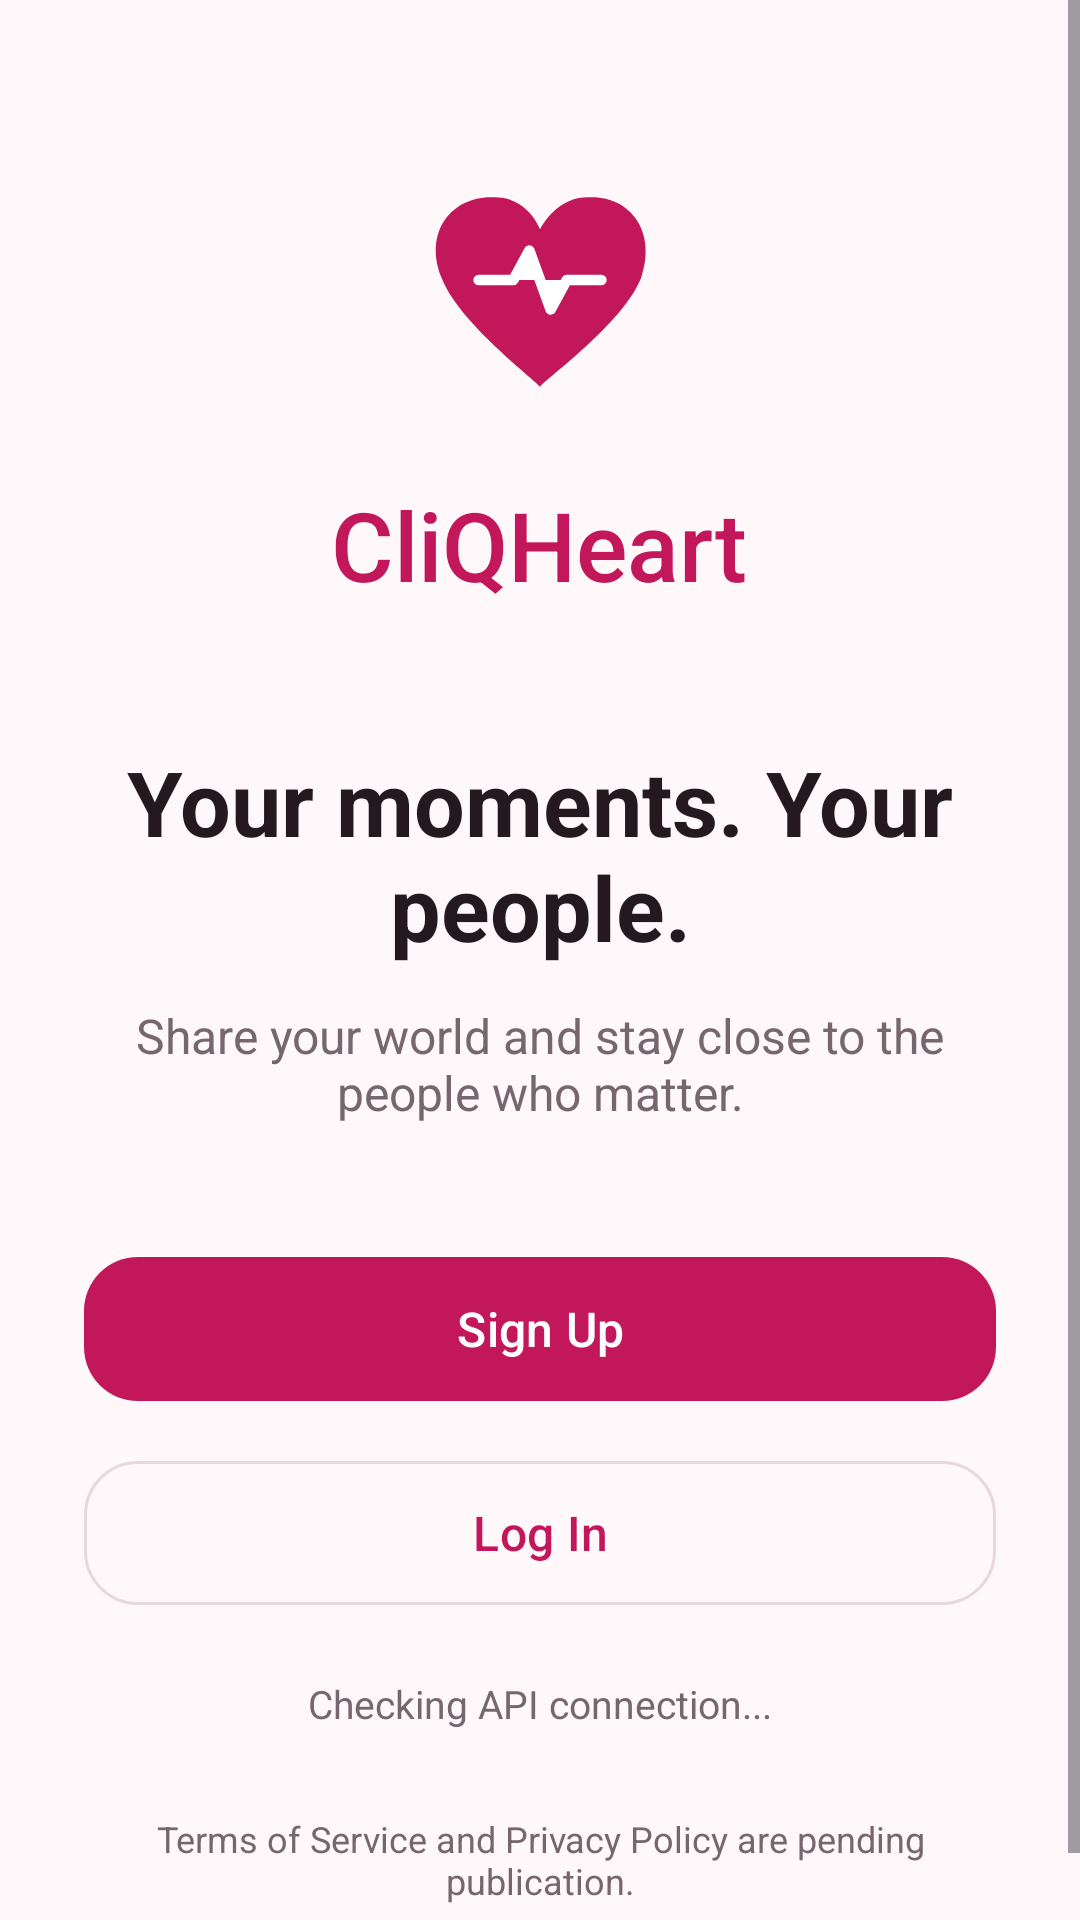

Produce the Android XML layout that renders to this screen, including the resource entries it uses.
<!-- AndroidManifest.xml: application theme Theme.CliQHeart -->
<!-- res/layout/fragment_welcome.xml -->
<?xml version="1.0" encoding="utf-8"?>
<ScrollView xmlns:android="http://schemas.android.com/apk/res/android"
    xmlns:app="http://schemas.android.com/apk/res-auto"
    android:layout_width="match_parent"
    android:layout_height="match_parent"
    android:fillViewport="true"
    android:background="@color/heart_background">

    <LinearLayout
        android:layout_width="match_parent"
        android:layout_height="wrap_content"
        android:gravity="center_horizontal"
        android:orientation="vertical"
        android:paddingStart="28dp"
        android:paddingTop="48dp"
        android:paddingEnd="28dp"
        android:paddingBottom="28dp">

        <ImageView
            android:layout_width="96dp"
            android:layout_height="96dp"
            android:contentDescription="@string/app_name"
            android:src="@drawable/ic_cliqheart" />

        <TextView
            android:layout_width="wrap_content"
            android:layout_height="wrap_content"
            android:layout_marginTop="16dp"
            android:fontFamily="sans-serif-medium"
            android:text="@string/app_name"
            android:textColor="@color/heart_primary"
            android:textSize="32sp" />

        <TextView
            android:layout_width="match_parent"
            android:layout_height="wrap_content"
            android:layout_marginTop="44dp"
            android:gravity="center"
            android:text="@string/welcome_title"
            android:textColor="@color/heart_text"
            android:textSize="30sp"
            android:textStyle="bold" />

        <TextView
            android:layout_width="match_parent"
            android:layout_height="wrap_content"
            android:layout_marginTop="12dp"
            android:gravity="center"
            android:text="@string/welcome_subtitle"
            android:textColor="@color/heart_muted"
            android:textSize="16sp" />

        <com.google.android.material.button.MaterialButton
            android:id="@+id/signup_button"
            android:layout_width="match_parent"
            android:layout_height="wrap_content"
            android:layout_marginTop="40dp"
            android:minHeight="56dp"
            android:text="@string/sign_up"
            android:textSize="16sp"
            app:cornerRadius="18dp" />

        <com.google.android.material.button.MaterialButton
            android:id="@+id/login_button"
            style="@style/Widget.Material3.Button.OutlinedButton"
            android:layout_width="match_parent"
            android:layout_height="wrap_content"
            android:layout_marginTop="12dp"
            android:minHeight="56dp"
            android:text="@string/log_in"
            android:textColor="@color/heart_primary"
            android:textSize="16sp"
            app:cornerRadius="18dp"
            app:strokeColor="@color/heart_outline" />

        <TextView
            android:id="@+id/backend_status"
            android:layout_width="match_parent"
            android:layout_height="wrap_content"
            android:layout_marginTop="20dp"
            android:gravity="center"
            android:text="@string/backend_checking"
            android:textColor="@color/heart_muted"
            android:textSize="13sp"
            android:accessibilityLiveRegion="polite" />

        <TextView
            android:layout_width="match_parent"
            android:layout_height="wrap_content"
            android:layout_marginTop="28dp"
            android:gravity="center"
            android:text="@string/terms_pending"
            android:textColor="@color/heart_muted"
            android:textSize="12sp" />
    </LinearLayout>
</ScrollView>
<!-- resources referenced by this layout -->
<resources>
  <color name="heart_background">#FFFFF8FA</color>
  <color name="heart_muted">#FF76666D</color>
  <color name="heart_outline">#FFE7D7DE</color>
  <color name="heart_primary">#C2185B</color>
  <color name="heart_text">#FF24191E</color>
  <!-- drawable ic_cliqheart (drawable) -->
  <vector xmlns:android="http://schemas.android.com/apk/res/android"
      android:width="108dp"
      android:height="108dp"
      android:viewportWidth="108"
      android:viewportHeight="108">
      <path
          android:fillColor="#C2185B"
          android:pathData="M54,91C49,86 23,66 17,50C10,32 22,19 37,20C45,20 51,25 54,32C58,25 64,20 72,20C87,19 98,32 92,50C86,66 59,86 54,91Z" />
      <path
          android:fillColor="#FFFFFFFF"
          android:pathData="M31,51L44,51L50,40L58,62L64,51L77,51"
          android:strokeColor="#FFFFFFFF"
          android:strokeLineCap="round"
          android:strokeLineJoin="round"
          android:strokeWidth="4" />
  </vector>
  <string name="app_name">CliQHeart</string>
  <string name="backend_checking">Checking API connection...</string>
  <string name="log_in">Log In</string>
  <string name="sign_up">Sign Up</string>
  <string name="terms_pending">Terms of Service and Privacy Policy are pending publication.</string>
  <string name="welcome_subtitle">Share your world and stay close to the people who matter.</string>
  <string name="welcome_title">Your moments. Your people.</string>
  <style name="Theme.CliQHeart" parent="Base.Theme.CliQHeart" />
  <style name="Base.Theme.CliQHeart" parent="Theme.Material3.DayNight.NoActionBar">
          <item name="colorPrimary">@color/heart_primary</item>
          <item name="colorOnPrimary">@color/heart_on_primary</item>
          <item name="colorSurface">@color/heart_surface</item>
          <item name="android:colorBackground">@color/heart_background</item>
          <item name="android:statusBarColor">@android:color/transparent</item>
          <item name="android:navigationBarColor">@color/nav_background</item>
          <item name="android:windowLightStatusBar">true</item>
          <item name="android:windowLightNavigationBar">true</item>
      </style>
  <color name="heart_on_primary">#FFFFFFFF</color>
  <color name="heart_surface">#FFFFFBFE</color>
  <color name="nav_background">#FFFFFFFF</color>
</resources>
